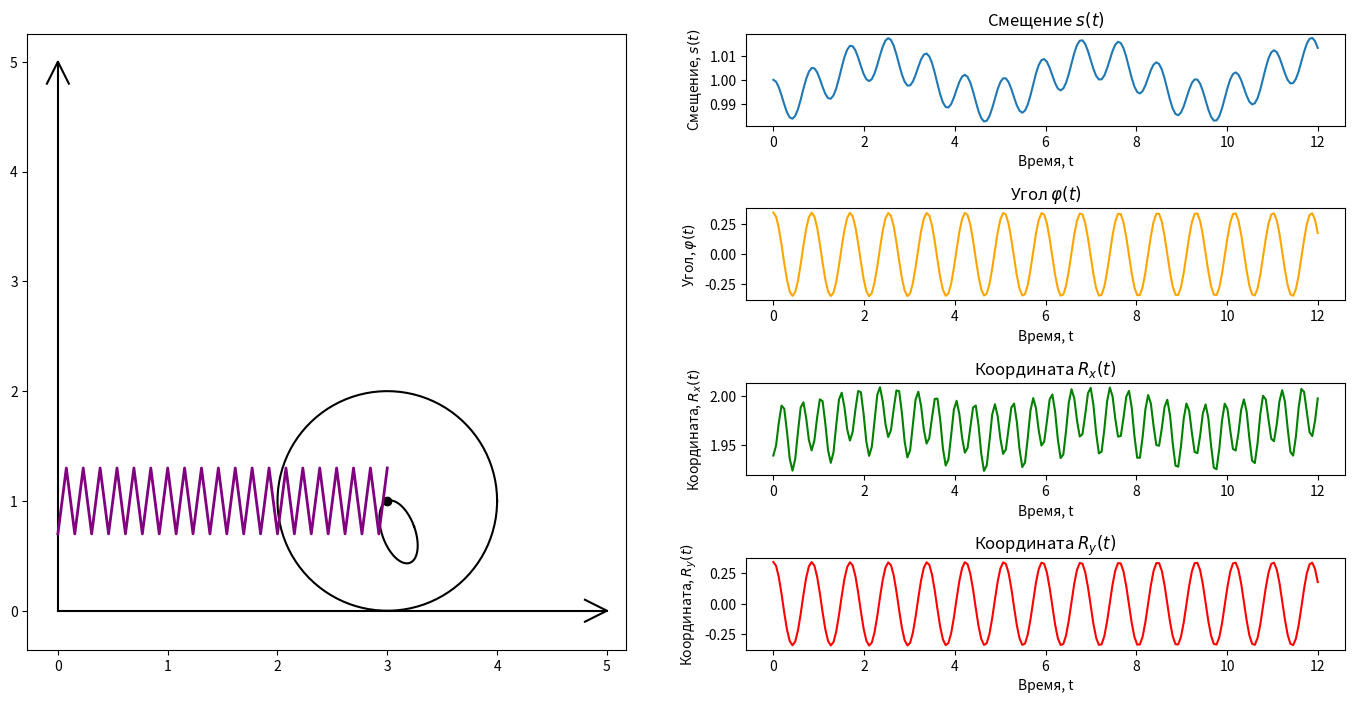

Recreate this plot in Python.
import numpy as np
import matplotlib.pyplot as plt
from matplotlib.animation import FuncAnimation
from scipy.integrate import odeint
import sympy as sp
import math

from sympy.series import O

# Функция для поворота координат вокруг точки (XC, YC) на угол Alpha
def Rot(X, Y, Alpha, XC, YC):
    RX = (X - XC) * np.cos(Alpha) - (Y - YC) * np.sin(Alpha) + XC  # Новая координата X
    RY = (X - XC) * np.sin(Alpha) + (Y - YC) * np.cos(Alpha) + YC  # Новая координата Y
    return RX, RY

# Функция для составления системы дифференциальных уравнений
def formY(y, t, fV, fOm):
    y1, y2, y3, y4 = y  # y1 = s (смещение), y2 = alpha (угол), y3 = ds/dt (скорость), y4 = d(alpha)/dt (угловая скорость)
    dydt = [y3, y4, fV(t, y1, y2, y3, y4), fOm(t, y1, y2, y3, y4)]  # Формирование системы уравнений
    return dydt

# Размеры и параметры системы
R = 1  # Радиус призмы
r = 0.1  # Длина балки
m1 = 10  # Масса призмы
m2 = 5  # Масса балки
g = 9.81  # Ускорение свободного падения
M_0 = 0  # Амплитуда момента
w = math.pi  # Угловая частота момента
c = 35  # Жесткость пружины

# Символьные переменные и функции
t = sp.Symbol("t")  # Время
s = sp.Function("s")(t)  # Смещение призмы
alpha = sp.Function("alpha")(t)  # Угол наклона балки
V = sp.Function("V")(t)  # Скорость призмы (ds/dt)
om = sp.Function("om")(t)  # Угловая скорость балки (d(alpha)/dt)
M = sp.Function("M")(t)  # Момент силы

# Проверка вычислений производной
print(sp.diff(5 * V**2, V))  # Производная для проверки работы SymPy

# Кинетическая энергия
TTR = m1 * V**2 / 2 + m1 * V**2 / 4  # Кинетическая энергия призмы
Vc2 = om**2 * r**2 + V**2 - 2 * om * V * r * sp.cos(alpha)  # Квадрат скорости центра масс балки
TTr = (m2 * Vc2) / 2 + (m2 * r**2) * om**2 / 2  # Кинетическая энергия балки
TT = TTR + TTr  # Полная кинетическая энергия системы

# Потенциальная энергия
Pi1 = -m2 * g * r * sp.cos(alpha)  # Потенциальная энергия балки в поле тяжести
Pi2 = c * (s - 1) ** 2 / 2  # Энергия сжатия пружины
Pi = Pi1 + Pi2  # Полная потенциальная энергия системы

# Лагранжева функция
M = M_0 * sp.cos(V) / R  # Момент силы, зависящий от скорости
L = TT - Pi  # Лагранжева функция (разность энергий)

# Уравнения движения Лагранжа
ur1 = sp.diff(sp.diff(L, V), t) - sp.diff(L, s) - M  # Уравнение движения по смещению
ur2 = sp.diff(sp.diff(L, om), t) - sp.diff(L, alpha)  # Уравнение движения по углу

# Решение уравнений методом Крамера
a11 = ur1.coeff(sp.diff(V, t), 1)  # Коэффициент при dV/dt в первом уравнении
a12 = ur1.coeff(sp.diff(om, t), 1)  # Коэффициент при dom/dt в первом уравнении
a21 = ur2.coeff(sp.diff(V, t), 1)  # Коэффициент при dV/dt во втором уравнении
a22 = ur2.coeff(sp.diff(om, t), 1)  # Коэффициент при dom/dt во втором уравнении
b1 = (
    -(ur1.coeff(sp.diff(V, t), 0))
    .coeff(sp.diff(om, t), 0)
    .subs([(sp.diff(s, t), V), (sp.diff(alpha, t), om)])  # Свободный член в первом уравнении
)
b2 = (
    -(ur2.coeff(sp.diff(V, t), 0))
    .coeff(sp.diff(om, t), 0)
    .subs([(sp.diff(s, t), V), (sp.diff(alpha, t), om)])  # Свободный член во втором уравнении
)

detA = a11 * a22 - a12 * a21  # Определитель матрицы системы
detA1 = b1 * a22 - b2 * a21  # Определитель подматрицы для dV/dt
detA2 = a11 * b2 - b1 * a21  # Определитель подматрицы для dom/dt

dVdt = detA1 / detA  # Ускорение призмы (d^2s/dt^2)
domdt = detA2 / detA  # Угловое ускорение балки (d^2(alpha)/dt^2)

countOfFrames = 200  # Количество кадров для анимации

# Численное решение системы
T = np.linspace(0, 12, countOfFrames)  # Временной интервал
fV = sp.lambdify([t, s, alpha, V, om], dVdt, "numpy")  # Функция для вычисления dV/dt
fOm = sp.lambdify([t, s, alpha, V, om], domdt, "numpy")  # Функция для вычисления dom/dt
y0 = [1, 3.14/9, 0, 0]  # Начальные условия: s(0), alpha(0), V(0), om(0)
sol = odeint(formY, y0, T, args=(fV, fOm))  # Решение системы дифференциальных уравнений

# Вычисление координат
XsprS = sp.lambdify(s, s + 2)  # Положение пружины вдоль оси X
xASPhi = sp.lambdify([s, alpha], XsprS(s) - r / 2 * sp.sin(alpha))  # Координата X балки
yASPhi = sp.lambdify([s, alpha], 0.9 - r / 2 * sp.cos(alpha))  # Координата Y балки

XC = XsprS(sol[:, 0])  # Центр призмы
Alpha = sol[:, 1]  # Угол наклона балки
XA = xASPhi(sol[:, 0], sol[:, 1])  # Координата X точки на балке
YA = yASPhi(sol[:, 0], sol[:, 1])  # Координата Y точки на балке

# Визуализация
fig = plt.figure(figsize=(17, 8))
ax1 = fig.add_subplot(1, 2, 1)
ax1.axis("equal")

# Построение осей
(liney,) = ax1.plot([0, 0], [0, 5], "black")  # Вертикальная ось
(linex,) = ax1.plot([0, 5], [0, 0], "black")  # Горизонтальная ось
ArrowX = np.array([-0.2, 0, -0.2])  # Координаты стрелки оси X
ArrowY = np.array([0.1, 0, -0.1])  # Координаты стрелки оси Y
(ArrowOY,) = ax1.plot(ArrowY, ArrowX + 5, "black")  # Стрелка оси Y
(ArrowOX,) = ax1.plot(ArrowX + 5, ArrowY, "black")  # Стрелка оси X

# Построение окружности
(P,) = ax1.plot(XC[0], R, marker="o", color="black")  # Центр окружности призмы
Phi = np.linspace(0, 2 * math.pi, 200)  # Углы для параметризации окружности
(Circ,) = ax1.plot(XC[0] + R * np.cos(Phi), R + R * np.sin(Phi), "black")  # Окружность призмы

# Построение балки-маятника
Mayatnik = ax1.plot(
    XA[0] + r / 2 * np.cos(Phi), YA[0] + r * np.sin(Phi), color="black"
)[0]  # Балка, движущаяся относительно призмы

# Построение графиков зависимостей
ax2 = fig.add_subplot(4, 2, 2)
ax2.plot(T, sol[:, 0])  # График смещения s(t)
ax2.set_title("Смещение $s(t)$")
ax2.set_xlabel("Время, t")
ax2.set_ylabel("Смещение, $s(t)$")

ax3 = fig.add_subplot(4, 2, 4)
ax3.plot(T, sol[:, 1], color="orange")  # График угла phi(t)
ax3.set_title("Угол $\\varphi(t)$")
ax3.set_xlabel("Время, t")
ax3.set_ylabel("Угол, $\\varphi(t)$")

ax4 = fig.add_subplot(4, 2, 6)
Rx = sol[:, 0] + R * np.cos(sol[:, 1])  # Координата R_x(t)
ax4.plot(T, Rx, color="green")
ax4.set_title("Координата $R_x(t)$")
ax4.set_xlabel("Время, t")
ax4.set_ylabel("Координата, $R_x(t)$")

ax5 = fig.add_subplot(4, 2, 8)
Ry = R * np.sin(sol[:, 1])  # Координата R_y(t)
ax5.plot(T, Ry, color="red")
ax5.set_title("Координата $R_y(t)$")
ax5.set_xlabel("Время, t")
ax5.set_ylabel("Координата, $R_y(t)$")

plt.subplots_adjust(hspace=0.9)  # Коррекция пространства между графиками

# Параметры пружины
spring_segments = 20  # Количество сегментов пружины
spring_height = 0.3  # Высота каждого сегмента

# Создаём линию для пружины
spring_line, = ax1.plot([], [], color="purple", linewidth=2)  # Фиолетовая пружина

def create_spring(start_x, end_x, start_y, end_y, segments, height):
    spring_x = np.linspace(start_x, end_x, segments * 2)
    spring_y = np.zeros_like(spring_x)
    for i in range(len(spring_x)):
        if i % 2 == 0:
            spring_y[i] = start_y + (i / (segments * 2)) * (end_y - start_y) - height
        else:
            spring_y[i] = start_y + (i / (segments * 2)) * (end_y - start_y) + height
    return spring_x, spring_y


# Функция анимации
def anima(i):
    NewX = []
    NewY = []

    # Обновление данных окружности
    P.set_data([XC[i]], [R])  # Центр призмы
    Circ.set_data(XC[i] + R * np.cos(Phi), R + R * np.sin(Phi))  # Окружность призмы

    spring_x, spring_y = create_spring(0, XC[i], R, R, spring_segments, spring_height)
    spring_line.set_data(spring_x, spring_y)

    # Обновление балки-маятника
    for phi in Phi:
        newx, newy = Rot(
            XC[i] + 0.15 * math.cos(phi),
            0.1 + 0.3 * math.sin(phi) + 0.6,
            Alpha[i],
            XC[i],
            R,
        )
        NewX.append(newx)
        NewY.append(newy)
    Mayatnik.set_data(NewX, NewY)

    # Возврат изменяемых объектов
    return Circ, P, spring_line, Mayatnik


# Создание анимации
anim = FuncAnimation(fig, anima, frames=countOfFrames, interval=60, blit=True)
plt.show()
